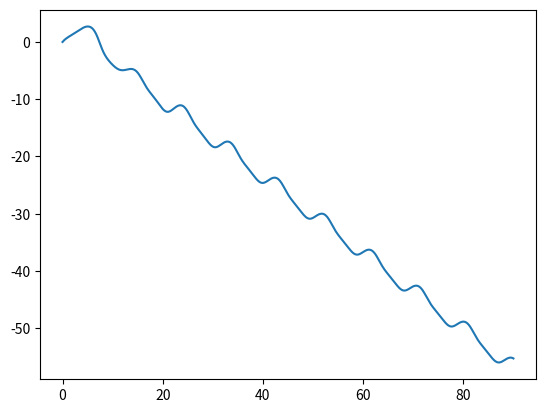

The matplotlib source for this figure:
import numpy as np
import matplotlib.pyplot as plt

######################################################################################
# Useful vars

H0 = .09 # Default precision of step
FINAL_TIME = 50 # Default length of approximation
START_VALS = (0., 0., 1.) # Starting values for t, z1, z2, ... , zN
gamma = .6
A = 1.4

def unpack(arr):
    '''
    Receives array or array-like of n-dim vectors
    returns n arrays of coordinates

    Example: 
        arr = [[x0, y0, z0], [x1, y1, z1], [x2, y2, z2]]
        returns: [[x0, x1, x2], [y0, y1, y2], [x2, y2, z2]]
    '''
    coords = [[] for i in range(len(arr[0]))]

    for i in range(len(arr[0])):
        for j, el in enumerate(arr):
            # print(i, j)
            coords[i].append(arr[j][i])

    # print(coords)
    return coords


# Known term of ODE (in terms of t, z1, ... , zN)
def f(t, *args):
    '''
    Known term of the ODE (in terms of t, z1, ... , zN)
    args is expected to be z1, ... , zN
    '''

    return - np.sin(args[0]) - gamma * args[1] + A * np.sin((2 / 3) * t)



def _step(Y, h, phi):
    '''
    This is a vectorial "stepper" for one-step methods
    returns Y + h * phi(Y)
    where 
        phi is a generic function of Y, h, f that approximate the solution
        Y can be decomposed in (t, z1, ... , zN, zN_dot)
            where:
                t = time
                zN_d = actual y coordinate of the point
                zi (from 1 to N) = elements of first order system (only needed to calculate next Y)
    '''

    # Creating what to add every step 
    tmp = np.array(Y)[2:]
    step = np.concatenate((np.array([1]), tmp, np.array([phi(*Y)])))

    return (Y + h * step)




def solve(Y0, final_time = FINAL_TIME, h = H0, steps_number = -1, phi = f):
    '''
    Y0 should be an array-like of the form: [t_0, z1_0, ... , zN_0, zN_dot_0]

    Using:
        phi = f ==> Euler's method
    '''

    steps_number = int(final_time / h) if steps_number == -1 else steps_number

    steps = [Y0]

    for i in range(steps_number):
        new_step = _step(steps[-1], h, phi = phi)
        steps.append(new_step)

    return steps



if __name__ == "__main__":
    '''
    Solve a generic system:
        y_(N+1)dot = f(x, y, y_dot, ... , y_(N)dot)

    That can be rewritten in
        y_dot = z1
        z1_dot = z2
        ...
        zN_dot = f(t, z1, z2, ... , zN)

    For every step, Y is the vector (t, y_dot, z1_dot, z2_dot, ... , zN_dot) with
        t = time
        y_dot = height of point
        z_i_dot = first derivative of z_i for every i, or i-nth derivative of y
    '''

    arrx = np.linspace(0., FINAL_TIME, 10_000)
    # plt.plot(arrx, solution(arrx), c = (.1, .1, .1), marker = "", label = "Analytical solution") I DONT HAVE IT :(

    euler_values = solve(START_VALS, steps_number = 1_000)
    euler_coords = unpack(euler_values)

    plt.plot(euler_coords[0], euler_coords[1], label = "Euler solution")
    plt.show()